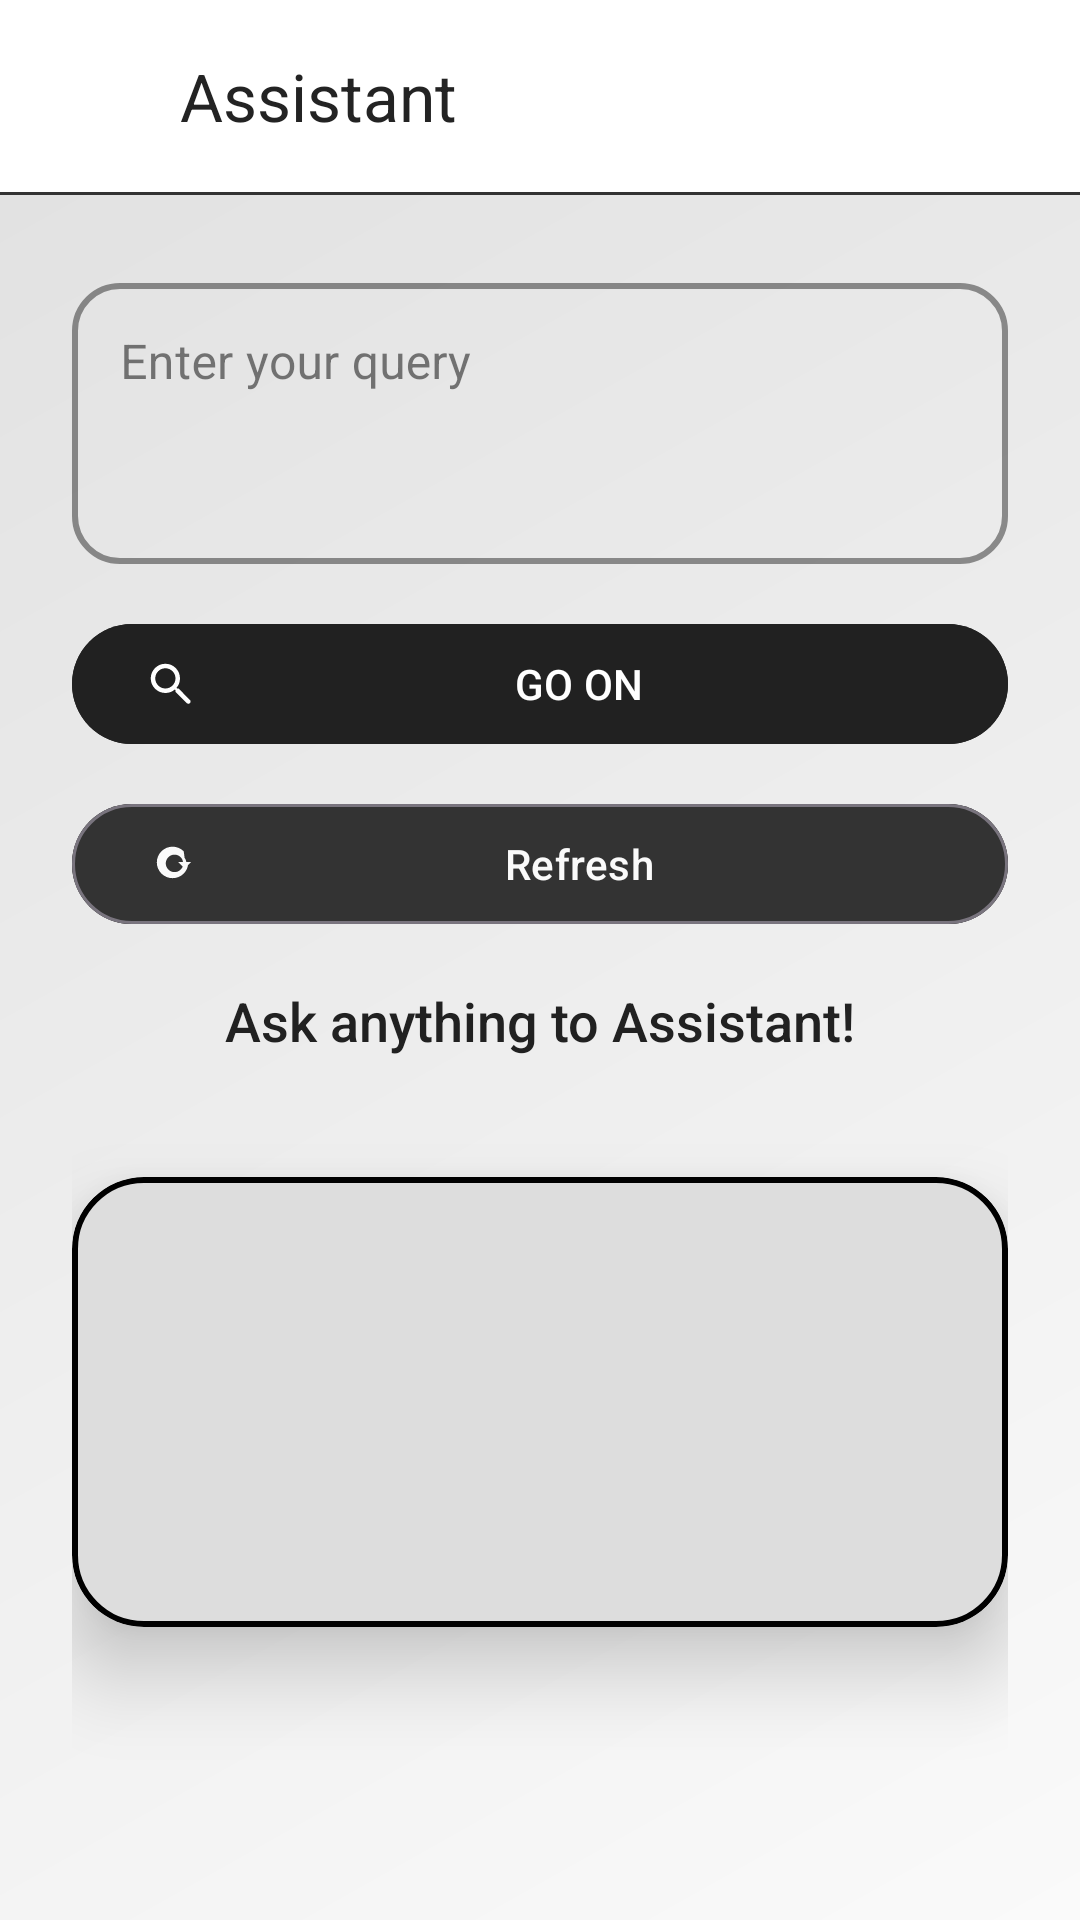

Layout XML and referenced resources for this Android screen:
<!-- AndroidManifest.xml: application theme Theme.Assistance -->
<!-- res/layout/activity_main.xml -->
<?xml version="1.0" encoding="utf-8"?>
<LinearLayout
    xmlns:android="http://schemas.android.com/apk/res/android"
    xmlns:app="http://schemas.android.com/apk/res-auto"
    android:orientation="vertical"
    android:layout_width="match_parent"
    android:layout_height="match_parent"
    android:background="@drawable/bg_gradient">

    
    <com.google.android.material.appbar.MaterialToolbar
        android:id="@+id/topAppBar"
        android:layout_width="match_parent"
        android:layout_height="?attr/actionBarSize"
        android:background="@color/surface"
        app:title="Assistant"
        app:titleTextColor="@color/onSurface"
        app:navigationIcon="@drawable/ic_search"
        app:popupTheme="@style/ThemeOverlay.Material3.Light" />

    
    <View
        android:layout_width="match_parent"
        android:layout_height="1dp"
        android:background="#333333" />

    
    <ScrollView
        android:id="@+id/scrollView"
        android:layout_width="match_parent"
        android:layout_height="0dp"
        android:layout_weight="1"
        android:fillViewport="true">

        <LinearLayout
            android:orientation="vertical"
            android:padding="24dp"
            android:layout_width="match_parent"
            android:layout_height="wrap_content">

            
            <com.google.android.material.textfield.TextInputLayout
                style="@style/Widget.MaterialComponents.TextInputLayout.OutlinedBox"
                android:layout_width="match_parent"
                android:layout_height="wrap_content"
                android:hint="Enter your query"
                app:endIconMode="clear_text"
                app:boxBackgroundMode="outline"
                app:boxStrokeColor="@color/cardAccent"
                app:boxStrokeWidth="2dp"
                app:boxStrokeWidthFocused="3dp"
                app:boxCornerRadiusTopStart="16dp"
                app:boxCornerRadiusTopEnd="16dp"
                app:boxCornerRadiusBottomStart="16dp"
                app:boxCornerRadiusBottomEnd="16dp">

                <com.google.android.material.textfield.TextInputEditText
                    android:id="@+id/inputEditText"
                    android:layout_width="match_parent"
                    android:layout_height="wrap_content"
                    android:minLines="3"
                    android:maxLines="10"
                    android:gravity="top|start"
                    android:textSize="16sp"
                    android:textColor="@color/onBackground"
                    android:background="@null"
                    android:textColorHint="@color/onSurface"
                    android:fontFamily="sans-serif" />
            </com.google.android.material.textfield.TextInputLayout>

            
            <com.google.android.material.button.MaterialButton
                android:id="@+id/searchButton"
                android:text="GO ON"
                style="@style/Widget.Material3.Button"
                android:layout_width="match_parent"
                android:layout_height="wrap_content"
                android:layout_marginTop="16dp"
                android:backgroundTint="@color/primary"
                android:textColor="@color/onPrimary"
                app:icon="@drawable/ic_search"
                app:iconTint="@color/onPrimary"
                app:iconPadding="8dp"
                android:fontFamily="sans-serif-medium" />

            
            <com.google.android.material.button.MaterialButton
                android:id="@+id/refreshButton"
                android:text="Refresh"
                style="@style/Widget.Material3.Button.OutlinedButton"
                android:layout_width="match_parent"
                android:layout_height="wrap_content"
                android:layout_marginTop="12dp"
                android:backgroundTint="#333333"
                android:textColor="#FAFAFA"
                app:icon="@drawable/ic_refresh"
                app:iconTint="#FAFAFA"
                app:iconPadding="8dp"
                android:fontFamily="sans-serif-medium" />

            
            <TextView
                android:id="@+id/emptyState"
                android:layout_width="match_parent"
                android:layout_height="wrap_content"
                android:text="Ask anything to Assistant!"
                android:textAlignment="center"
                android:textColor="@color/primary"
                android:visibility="visible"
                android:padding="16dp"
                android:textSize="18sp"
                android:fontFamily="sans-serif-medium"/>

            
            <com.google.android.material.card.MaterialCardView
                style="@style/AppCardStyle"
                android:layout_width="match_parent"
                android:layout_height="wrap_content"
                app:strokeColor="@color/cardAccent"
                android:layout_marginTop="24dp">

                <TextView
                    android:id="@+id/resultTextView"
                    android:textSize="16sp"
                    android:textColor="@color/onSurface"
                    android:layout_width="match_parent"
                    android:layout_height="wrap_content"
                    android:padding="20dp"
                    android:minHeight="150dp"
                    android:scrollbars="vertical"
                    android:fontFamily="sans-serif"/>
            </com.google.android.material.card.MaterialCardView>

        </LinearLayout>
    </ScrollView>

    
    <com.airbnb.lottie.LottieAnimationView
        android:id="@+id/lottieLoading"
        android:layout_width="100dp"
        android:layout_height="100dp"
        android:layout_gravity="center"
        android:visibility="gone"
        app:lottie_rawRes="@raw/loading_animation"
        app:lottie_loop="true"
        app:lottie_autoPlay="false"/>
</LinearLayout>
<!-- resources referenced by this layout -->
<resources>
  <color name="cardAccent">#000000</color>
  <color name="onBackground">#212121</color>
  <color name="onPrimary">#FFFFFF</color>
  <color name="onSurface">#232323</color>
  <color name="primary">#212121</color>
  <color name="surface">#FFFFFF</color>
  <!-- drawable bg_gradient (drawable) -->
  <?xml version="1.0" encoding="utf-8"?>
  <shape xmlns:android="http://schemas.android.com/apk/res/android"
      android:shape="rectangle">
      <gradient
          android:type="linear"
          android:angle="135"
          android:startColor="#FAFAFA"
          android:endColor="#E0E0E0"/>
  </shape>
  <!-- drawable ic_refresh (drawable) -->
  <vector xmlns:android="http://schemas.android.com/apk/res/android"
      android:width="24dp"
      android:height="24dp"
      android:viewportWidth="24"
      android:viewportHeight="24">
      <path
          android:fillColor="#FFFFFFFF"
          android:pathData="M17.65,6.35
              c-2.73,-2.73 -7.17,-2.73 -9.9,0
              -2.73,2.73 -2.73,7.17 0,9.9
              2.73,2.73 7.17,2.73 9.9,0
              1.19,-1.19 1.88,-2.75 1.98,-4.4
              h-2.08
              c-0.1,1.13 -0.64,2.17 -1.53,2.88
              -1.68,1.36 -4.1,1.13 -5.46,-0.55
              -1.36,-1.68 -1.13,-4.1 0.55,-5.46
              1.68,-1.36 4.1,-1.13 5.46,0.55
              0.44,0.54 0.7,1.19 0.77,1.88
              h-2.09
              l2.83,2.83
              2.83,-2.83h-2.09
              c-0.07,-0.69 -0.33,-1.34 -0.77,-1.88z"/>
  </vector>
  <!-- drawable ic_search (drawable) -->
  <vector xmlns:android="http://schemas.android.com/apk/res/android"
      android:width="24dp"
      android:height="24dp"
      android:viewportWidth="24"
      android:viewportHeight="24">
      <path
          android:fillColor="#FFFFFFFF"
          android:pathData="M15.5,14h-0.79l-0.28,-0.27
              c0.98,-1.14 1.57,-2.61 1.57,-4.23
              0,-3.59 -2.91,-6.5 -6.5,-6.5
              -3.59,0 -6.5,2.91 -6.5,6.5
              0,3.59 2.91,6.5 6.5,6.5
              1.62,0 3.09,-0.59 4.23,-1.57
              l0.27,0.28v0.79l5,4.99
              c0.39,0.39 1.02,0.39 1.41,0
              0.39,-0.39 0.39,-1.02 0,-1.41
              l-4.99,-5zm-6,0
              c-2.48,0 -4.5,-2.02 -4.5,-4.5
              0,-2.48 2.02,-4.5 4.5,-4.5
              2.48,0 4.5,2.02 4.5,4.5
              0,2.48 -2.02,4.5 -4.5,4.5z"/>
  </vector>
  <style name="AppCardStyle" parent="Widget.MaterialComponents.CardView">
          <item name="cardCornerRadius">24dp</item>
          <item name="cardElevation">16dp</item>
          <item name="cardBackgroundColor">@color/surface</item>
          <item name="strokeColor">@color/cardAccent</item>
          <item name="strokeWidth">2dp</item>
      </style>
  <style name="Theme.Assistance" parent="Theme.Material3.DayNight.NoActionBar">
          <item name="colorPrimary">@color/primary</item>
          <item name="colorOnPrimary">@color/onPrimary</item>
          <item name="colorSecondary">@color/secondary</item>
          <item name="colorOnSecondary">@color/onSecondary</item>
          <item name="android:colorBackground">@color/background</item>
          <item name="colorOnBackground">@color/onBackground</item>
          <item name="colorSurface">@color/surface</item>
          <item name="colorOnSurface">@color/onSurface</item>
  
          
      </style>
  <color name="secondary">#757575</color>
  <color name="onSecondary">#212121</color>
  <color name="background">#F5F5F7</color>
</resources>
